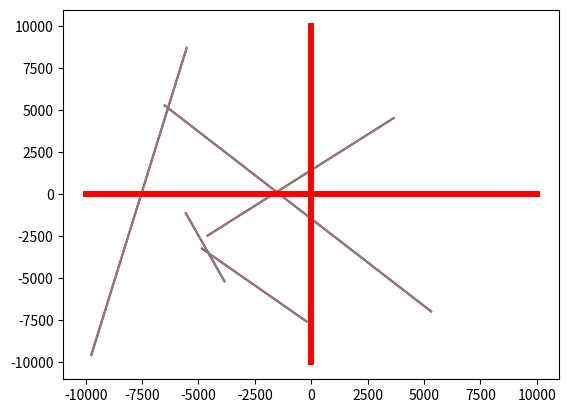

Write Python code to recreate this figure.
# midPoint function for line generation 
def midPoint(X1,Y1,X2,Y2): 
	# calculate dx & dy 
	dx = abs(X2 - X1) 
	dy = abs(Y2 - Y1)
	x = X1 
	y = Y1 
	a.append(x)
	b.append(y)
	# initial value of decision parameter d
	if X2 > X1: 
		lx = 1
	else:
		lx = -1
	if Y2 > Y1:
		ly = 1
	else: 
		ly = -1
        
	if(dx>dy): 
		d = dy - (dx/2)
		for i in range(dx):
			x = x+lx
			if (d<0):
				d = d+dy
			else:
				d=d+(dy-dx)
				y=y+ly
			a.append(x)
			b.append(y)
	else:
		d = dx - (dy/2)
		for i in range(dy):
			y = y+ly
			if (d<0):
				d = d+dx
			else:
				d=d+(dx-dy)
				x=x+lx

			a.append(x)
			b.append(y)

from matplotlib import pyplot as plt
from random import randint



if __name__=='__main__': 
	for i in range(5):   
		a = []
		b = []
		c, d, e, f = randint(-10000,10000), 					randint(-10000,10000),randint(-10000,10000),randint(-10000,10000)
		midPoint(c,d,e,f)
		print("( {0} , {1} ), ( {2} , {3} )".format(c,d,e,f))
		plt.plot([-10000,10000],[0,0], linewidth=4, color='red' )
		plt.plot([0,0],[-10000,10000], linewidth=4, color='red' )
		plt.plot(a,b, color='red')
		plt.plot([c,e],[d,f], color='grey')
		plt.show()


  
